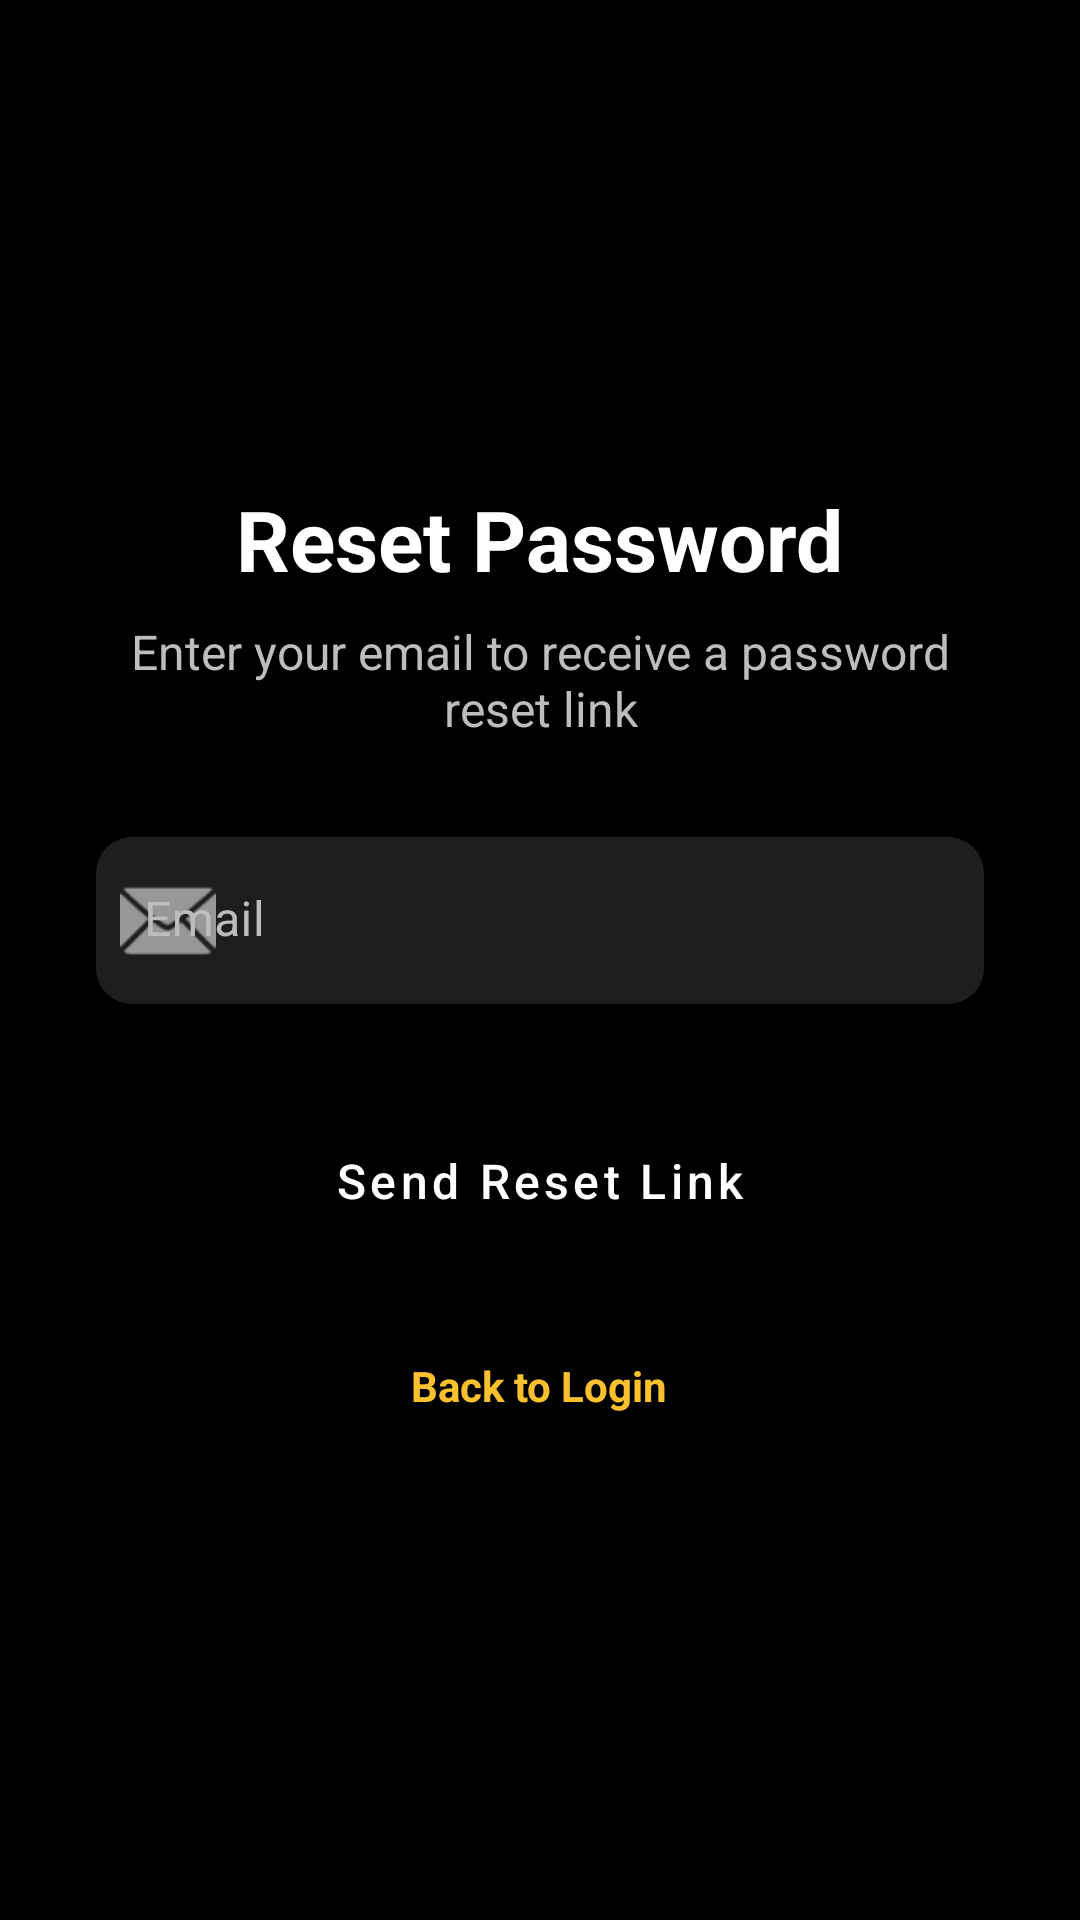

Reconstruct the res/layout file that produces this screen, plus the resources it refers to.
<!-- AndroidManifest.xml: application theme Theme.SocialConnect -->
<!-- res/layout/activity_forgot_password.xml -->
<?xml version="1.0" encoding="utf-8"?>
<androidx.constraintlayout.widget.ConstraintLayout xmlns:android="http://schemas.android.com/apk/res/android"
    xmlns:app="http://schemas.android.com/apk/res-auto"
    xmlns:tools="http://schemas.android.com/tools"
    android:id="@+id/main"
    android:layout_width="match_parent"
    android:layout_height="match_parent"
    android:background="@color/background"
    tools:context=".ForgotPasswordActivity">

    <LinearLayout
        android:layout_width="match_parent"
        android:layout_height="wrap_content"
        android:orientation="vertical"
        android:padding="32dp"
        app:layout_constraintBottom_toBottomOf="parent"
        app:layout_constraintTop_toTopOf="parent">

        <TextView
            android:layout_width="wrap_content"
            android:layout_height="wrap_content"
            android:layout_gravity="center"
            android:layout_marginBottom="8dp"
            android:text="Reset Password"
            android:textColor="@color/onBackground"
            android:textSize="28sp"
            android:textStyle="bold" />

        <TextView
            android:layout_width="wrap_content"
            android:layout_height="wrap_content"
            android:layout_gravity="center"
            android:layout_marginBottom="32dp"
            android:gravity="center"
            android:text="Enter your email to receive a password reset link"
            android:textColor="@color/gray"
            android:textSize="16sp" />

        <com.google.android.material.textfield.TextInputLayout
            android:id="@+id/emailayout"
            style="@style/AuthInputLayout"
            android:layout_width="match_parent"
            android:layout_height="wrap_content"
            android:layout_marginBottom="32dp"
            android:hint="Email"
            app:startIconDrawable="@android:drawable/ic_dialog_email">

            <com.google.android.material.textfield.TextInputEditText
                android:id="@+id/email"
                android:layout_width="match_parent"
                android:layout_height="wrap_content"
                android:inputType="textEmailAddress" />
        </com.google.android.material.textfield.TextInputLayout>

        <Button
            android:id="@+id/resetbtn"
            style="@style/AuthButton"
            android:layout_width="match_parent"
            android:layout_height="wrap_content"
            android:layout_marginBottom="24dp"
            android:text="Send Reset Link" />

        <TextView
            android:id="@+id/login"
            android:layout_width="wrap_content"
            android:layout_height="wrap_content"
            android:layout_gravity="center"
            android:onClick="logingIn"
            android:padding="8dp"
            android:text="Back to Login"
            android:textColor="@color/secondary"
            android:textStyle="bold" />

    </LinearLayout>

</androidx.constraintlayout.widget.ConstraintLayout>
<!-- resources referenced by this layout -->
<resources>
  <color name="background">#000000</color>
  <color name="gray">#BDBDBD</color>
  <color name="onBackground">#FFFFFF</color>
  <color name="secondary">#FBC02D</color>
  <style name="AuthButton" parent="Widget.MaterialComponents.Button">
          <item name="android:insetTop">0dp</item>
          <item name="android:insetBottom">0dp</item>
          <item name="cornerRadius">12dp</item>
          <item name="android:paddingTop">16dp</item>
          <item name="android:paddingBottom">16dp</item>
          <item name="android:textSize">16sp</item>
          <item name="android:textAllCaps">false</item>
          <item name="backgroundTint">@color/primary</item>
          <item name="android:textColor">@color/white</item>
      </style>
  <style name="AuthInputLayout" parent="Widget.MaterialComponents.TextInputLayout.FilledBox">
          <item name="boxBackgroundColor">@color/login_input_bg</item>
          <item name="boxCornerRadiusTopStart">12dp</item>
          <item name="boxCornerRadiusTopEnd">12dp</item>
          <item name="boxCornerRadiusBottomStart">12dp</item>
          <item name="boxCornerRadiusBottomEnd">12dp</item>
          <item name="boxStrokeWidth">0dp</item>
          <item name="boxStrokeWidthFocused">2dp</item>
          <item name="boxStrokeColor">@color/secondary</item>
          <item name="hintTextColor">@color/secondary</item>
          <item name="android:textColorHint">@color/gray</item>
      </style>
  <style name="Theme.SocialConnect" parent="Base.Theme.SocialConnect" />
  <color name="primary">#D32F2F</color>
  <color name="white">#FFFFFFFF</color>
  <color name="login_input_bg">#1E1E1E</color>
  <color name="primaryVariant">#B71C1C</color>
  <color name="black">#FF000000</color>
  <color name="surface">#121212</color>
  <color name="onSurface">#FFFFFF</color>
  <style name="CustomAlertDialogTheme" parent="Theme.Material3.DayNight.Dialog.Alert">
          <item name="android:windowBackground">@android:color/transparent</item>
          <item name="colorSurface">@color/surface</item>
          <item name="colorOnSurface">@color/onSurface</item>
          <item name="colorPrimary">@color/secondary</item> 
          <item name="android:textColorPrimary">@color/onSurface</item>
      </style>
  <style name="CustomBottomSheetDialogTheme" parent="Theme.Material3.DayNight.BottomSheetDialog">
          <item name="bottomSheetStyle">@style/CustomBottomSheetStyle</item>
      </style>
  <style name="FuturisticRounded">
          <item name="cornerFamily">rounded</item>
          <item name="cornerSize">16dp</item>
      </style>
  <style name="CustomBottomSheetStyle" parent="Widget.Material3.BottomSheet">
          <item name="backgroundTint">@color/surface</item>
          <item name="shapeAppearance">@style/FuturisticRounded</item>
      </style>
</resources>
